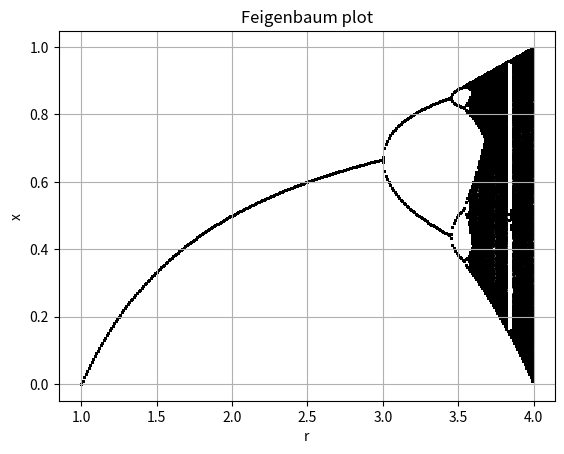

Python code for this plot:
"""
[redacted]
[redacted]

(a) for 1<r<3 Feigenbaum plot is a fixed point. After 3 it bifurcates and settles into a limit cycle. At around r = 3.4
it further bifurcates (period doubling). The amount of r that is needed for next bifurcation becomes smaller and smaller
and at critical value the system falls into infinite period cycle. This is chaotic behaviour.

(b) Edge of Chaos: r ~= 3.6
"""

import numpy as np
import matplotlib.pyplot as plt

prs = 0.01
r = np.arange(1,4,prs)


def fp(r):
    x = 0.5
    for i in range(1000):
        x = r*x*(1-x)
    out = np.zeros(1000)
    for i in range(1000):
        out[i] = x
        x = r*x*(1-x)
    return out


result = [fp(k) for k in r]
fig, ax = plt.subplots()
for i in range(len(r)):
    ax.scatter([r[i]]*1000, result[i], c='k', s=1)
plt.title('Feigenbaum plot')
plt.xlabel('r')
plt.ylabel('x')
plt.grid()
plt.savefig("HW1_Q16.png")
plt.show()